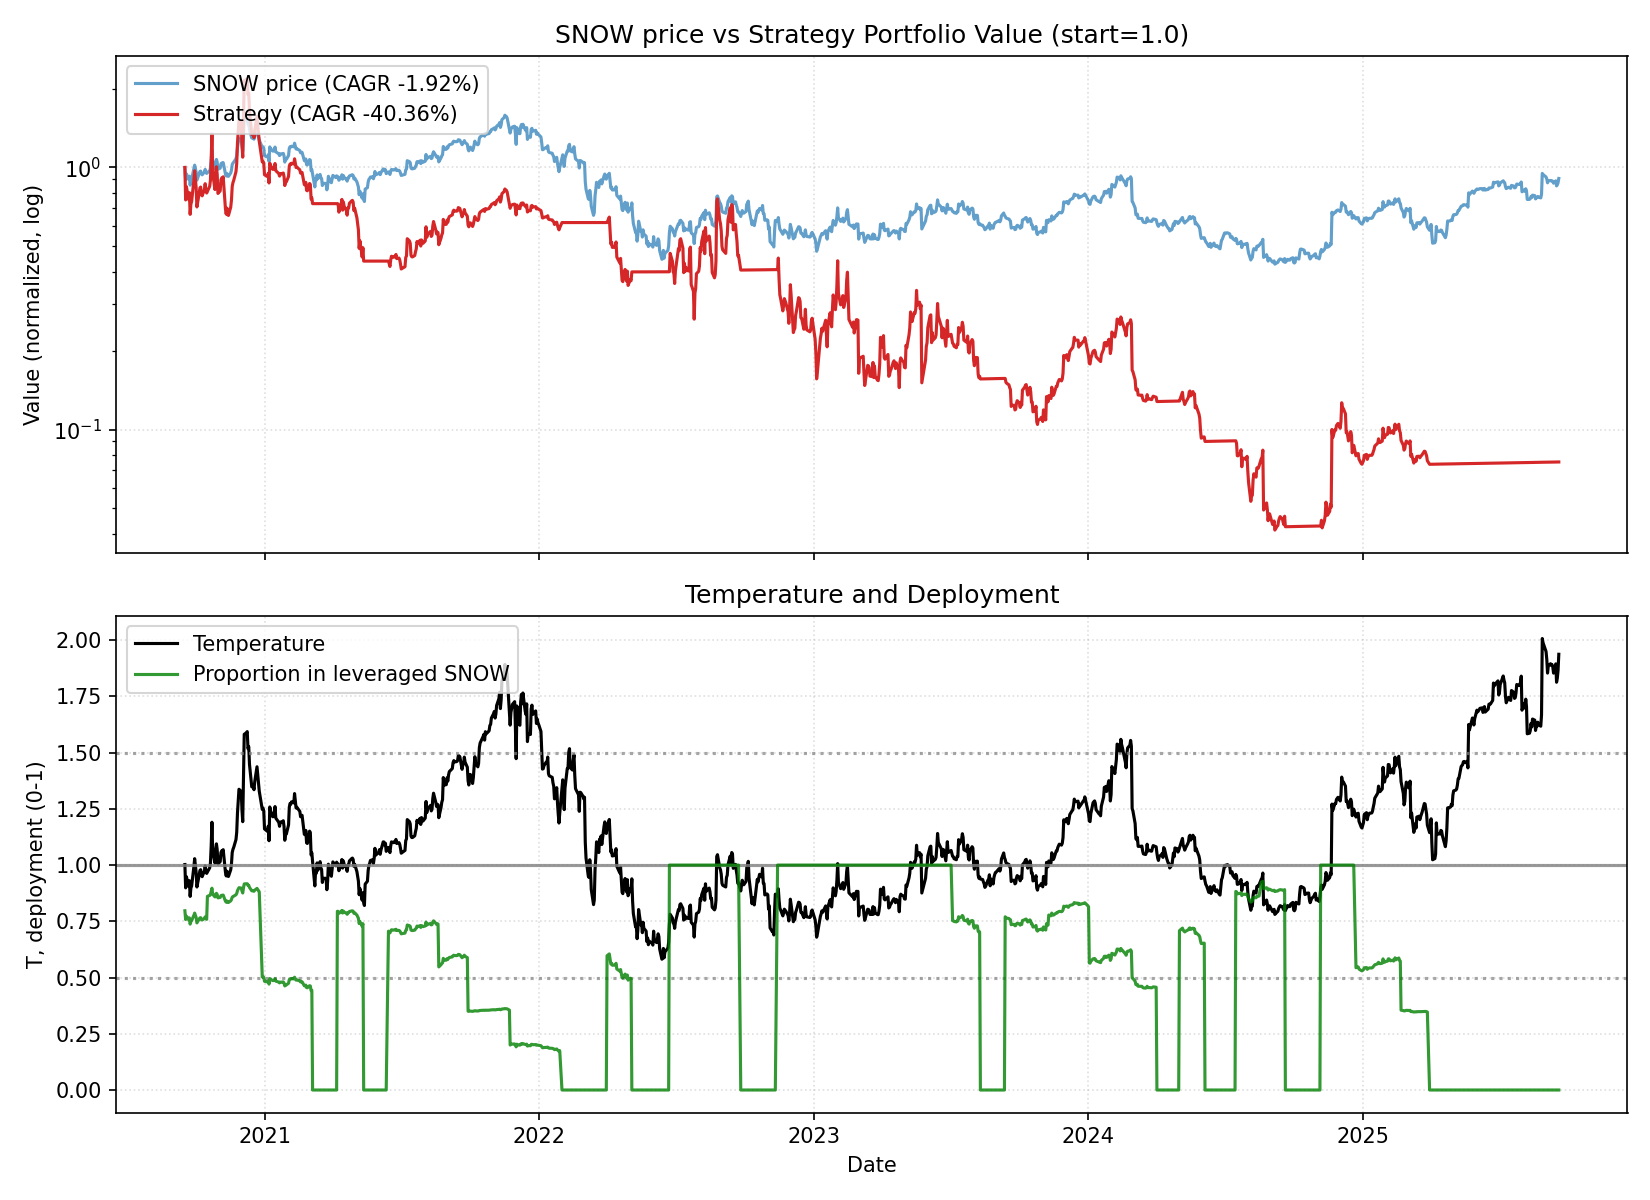

The data file committed next to this chart (first rows):
date, close, ret, ret_3, ret_6, ret_12, ret_22, temp, temp_ch_11, temp_ch_22, vol_22, vol_66, rate, yc_spread, credit_spread, yc_change_22, credit_change_22, port_unlevered, port_tqqq, port_cash, port_total, deployed_p, base_p, target_p
2020-09-16, 253.9, 0.0, , , , , 1.003, , , , , 0.09, 0.55, 2.67, , , 0.3046, 0.6954, 0.0, 1, 0.797, 0.797, 0.797
2020-09-17, 227.5, -0.1039, , , , , 0.8987, , , , , 0.09, 0.56, 2.65, , , 0.2729, 0.4786, 0.0, 0.7515, 0.7579, 1.0, 1.0
2020-09-18, 240.0, 0.05476, -0.05486, , , , 0.9483, , , , , 0.09, 0.56, 2.66, , , 0.2879, 0.5572, 0.0, 0.845, 0.7729, 0.9034, 0.9034
2020-09-21, 228.9, -0.04646, 0.005757, , , , 0.9054, , , , , 0.09, 0.54, 2.66, , , 0.2745, 0.4795, 0.0, 0.754, 0.7573, 0.9892, 0.9892
2020-09-22, 235.2, 0.02757, -0.02017, , , , 0.9307, , , , , 0.09, 0.55, 2.66, , , 0.282, 0.5192, 0.0, 0.8012, 0.7653, 0.9385, 0.9385
2020-09-23, 217.4, -0.07557, -0.05008, -0.1439, , , 0.8608, , , , , 0.09, 0.54, 2.68, , , 0.2607, 0.4014, 0.0, 0.6622, 0.7375, 1.0, 1.0
2020-09-24, 226.7, 0.04301, -0.03581, -0.003516, , , 0.8981, , , , , 0.09, 0.53, 2.7, , , 0.2719, 0.4532, 0.0, 0.7252, 0.75, 1.0, 1.0
2020-09-25, 229.0, 0.009967, 0.05341, -0.04583, , , 0.9075, , , , , 0.09, 0.54, 2.74, , , 0.2747, 0.4667, 0.0, 0.7414, 0.753, 0.9851, 0.9851
2020-09-28, 250.4, 0.09349, 0.1044, 0.09421, , , 0.9935, , , , , 0.09, 0.53, 2.76, , , 0.3003, 0.5976, 0.0, 0.898, 0.777, 0.8129, 0.8129
2020-09-29, 259.1, 0.03482, 0.1316, 0.1019, , , 1.029, , , , , 0.09, 0.55, 2.74, , , 0.3108, 0.66, 0.0, 0.9708, 0.7866, 0.7657, 0.7657
2020-09-30, 251.0, -0.03137, 0.002356, 0.1546, , , 0.9967, , , , , 0.09, 0.56, 2.75, , , 0.301, 0.5979, 0.0, 0.8989, 0.7767, 0.8066, 0.8066
2020-10-01, 243.5, -0.03004, -0.06047, 0.07374, -0.04123, , 0.9672, -0.03527, , , , 0.09, 0.54, 2.75, , , 0.292, 0.544, 0.0, 0.836, 0.7671, 0.8657, 0.8657
2020-10-02, 227.1, -0.0672, -0.09522, -0.008297, -0.001934, , 0.9026, 0.004271, , , , 0.09, 0.57, 2.76, , , 0.2724, 0.4343, 0.0, 0.7067, 0.743, 0.9949, 0.9949
2020-10-05, 240.0, 0.0568, -0.01421, -0.04157, 0.0, , 0.955, 0.007048, , , , 0.09, 0.64, 2.74, , , 0.2879, 0.5083, 0.0, 0.7961, 0.759, 0.89, 0.89
2020-10-06, 245.1, 0.02125, 0.07926, -0.05414, 0.07101, , 0.9757, 0.07766, , , , 0.09, 0.62, 2.7, , , 0.294, 0.5407, 0.0, 0.8346, 0.7652, 0.8486, 0.8486
2020-10-07, 246.0, 0.003672, 0.025, -0.01992, 0.0461, , 0.9797, 0.0526, , , , 0.09, 0.65, 2.69, , , 0.295, 0.5466, 0.0, 0.8416, 0.7663, 0.8406, 0.8406
2020-10-08, 240.2, -0.02362, -0.02003, -0.01343, 0.1049, , 0.9569, 0.1117, , , , 0.09, 0.65, 2.68, , , 0.2881, 0.5078, 0.0, 0.7959, 0.7587, 0.8861, 0.8861
2020-10-09, 238.0, -0.009118, -0.03252, 0.048, 0.04966, , 0.9486, 0.05619, , , , 0.09, 0.63, 2.67, , , 0.2855, 0.4939, 0.0, 0.7794, 0.7558, 0.9028, 0.9028
2020-10-12, 244, 0.02508, 0.01574, 0.01654, 0.06537, , 0.9736, 0.07288, , , , 0.09, 0.63, 2.67, , , 0.2926, 0.5311, 0.0, 0.8237, 0.7632, 0.8528, 0.8528
2020-10-13, 249.6, 0.02312, 0.04878, 0.0184, -0.003195, , 0.9965, 0.003002, , , , 0.09, 0.58, 2.65, , , 0.2994, 0.5679, 0.0, 0.8672, 0.7699, 0.8069, 0.8069
2020-10-14, 243.2, -0.02576, -0.003238, -0.01146, -0.06155, , 0.9713, -0.05572, , , , 0.09, 0.59, 2.64, , , 0.2917, 0.524, 0.0, 0.8156, 0.7616, 0.8575, 0.8575
2020-10-15, 241.0, -0.008965, -0.03449, 0.003372, -0.03984, -0.05092, 0.963, -0.03387, -0.03948, 0.04728, , 0.09, 0.6, 2.65, , , 0.2891, 0.5098, 0.0, 0.7989, 0.7588, 0.8741, 0.8741
2020-10-16, 242.5, 0.006307, -0.002714, 0.01899, -0.003861, 0.06583, 0.9694, 0.002331, 0.07868, 0.0473, , 0.09, 0.62, 2.64, 0.07, -0.03, 0.1688, 0.6416, 0.0, 0.8103, 0.8611, 0.8611, 0.8611
2020-10-19, 246.8, 0.01757, 0.02398, 0.01152, 0.08666, 0.02825, 0.9877, 0.09432, 0.0415, 0.04145, , 0.09, 0.62, 2.61, 0.06, -0.04, 0.1717, 0.6753, 0.0, 0.8471, 0.8648, 0.8246, 0.8246
2020-10-20, 251.8, 0.02022, 0.03814, 0.008654, 0.04904, 0.1002, 1.008, 0.05556, 0.1134, 0.04008, , 0.09, 0.67, 2.64, 0.11, -0.02, 0.1752, 0.7163, 0.0, 0.8915, 0.869, 0.7903, 0.7903
2020-10-21, 270.6, 0.07483, 0.09656, 0.1128, 0.1041, 0.1507, 1.084, 0.1109, 0.1646, 0.04129, , 0.09, 0.69, 2.63, 0.15, -0.03, 0.1883, 0.877, 0.0, 1.065, 0.8822, 0.6993, 0.6993
2020-10-22, 297.1, 0.09785, 0.18, 0.2327, 0.2077, 0.3666, 1.191, 0.2152, 0.3831, 0.04536, , 0.09, 0.71, 2.61, 0.16, -0.05, 0.2067, 1.134, 0.0, 1.341, 0.8972, 0.5714, 0.5714
2020-10-23, 265, -0.1078, -0.02055, 0.0929, 0.1035, 0.169, 1.063, 0.1104, 0.183, 0.04871, , 0.09, 0.67, 2.6, 0.13, -0.08, 0.1845, 0.7674, 0.0, 0.9518, 0.8708, 0.7249, 0.7249
2020-10-26, 251.4, -0.05154, -0.1538, 0.01868, 0.05626, 0.09777, 1.009, 0.06371, 0.1119, 0.04983, , 0.09, 0.65, 2.6, 0.12, -0.1, 0.1749, 0.6487, 0.0, 0.8236, 0.8584, 0.7891, 0.7891
2020-10-27, 266.8, 0.06118, 0.006489, 0.05958, 0.09345, 0.06533, 1.071, 0.1003, 0.07817, 0.05121, , 0.09, 0.63, 2.6, 0.09, -0.14, 0.1856, 0.7677, 0.0, 0.9534, 0.8702, 0.7145, 0.7145
2020-10-28, 272.4, 0.02125, 0.08373, 0.006763, 0.09146, 0.05136, 1.094, 0.09825, 0.06404, 0.04768, , 0.09, 0.63, 2.62, 0.1, -0.14, 0.1896, 0.8166, 0.0, 1.006, 0.8744, 0.6867, 0.6867
2020-10-29, 265.9, -0.02408, -0.003336, -0.1051, 0.09335, 0.05928, 1.069, 0.1001, 0.07205, 0.04757, , 0.09, 0.69, 2.61, 0.14, -0.13, 0.185, 0.7576, 0.0, 0.9426, 0.8691, 0.7178, 0.7178
2020-10-30, 250, -0.05965, -0.08229, -0.05671, 0.03743, 0.02694, 1.005, 0.04388, 0.03932, 0.04889, , 0.09, 0.74, 2.61, 0.18, -0.14, 0.174, 0.622, 0.0, 0.796, 0.8543, 0.7938, 0.7938
2020-11-02, 252.2, 0.008839, -0.05134, 0.003341, 0.04004, 0.1107, 1.015, 0.04737, 0.125, 0.04841, , 0.09, 0.71, 2.6, 0.17, -0.15, 0.1755, 0.6385, 0.0, 0.814, 0.8562, 0.7816, 0.7816
2020-11-03, 262.1, 0.03925, 0.04844, -0.01739, 0.0622, 0.09221, 1.056, 0.0688, 0.1054, 0.04637, , 0.09, 0.73, 2.58, 0.16, -0.18, 0.1824, 0.7136, 0.0, 0.896, 0.8643, 0.7332, 0.7332
2020-11-04, 263.9, 0.006791, 0.04631, -0.03131, 0.04822, 0.07674, 1.063, 0.05473, 0.08972, 0.04505, , 0.09, 0.64, 2.58, 0.0, -0.16, 0.1837, 0.7281, 0.0, 0.9118, 0.8657, 0.7241, 0.7241
2020-11-05, 263.2, -0.002652, 0.00412, -0.01004, -0.02735, 0.06996, 1.061, -0.0213, 0.08286, 0.04493, , 0.09, 0.65, 2.52, 0.03, -0.18, 0.1832, 0.7223, 0.0, 0.9054, 0.8651, 0.727, 0.727
2020-11-06, 265.0, 0.006801, 0.00413, 0.05992, -0.108, 0.1033, 1.069, -0.1025, 0.1166, 0.04493, , 0.09, 0.67, 2.51, 0.02, -0.18, 0.1844, 0.737, 0.0, 0.9214, 0.8666, 0.7178, 0.7178
2020-11-09, 239.8, -0.09494, -0.08879, -0.04912, -0.09511, 0.007731, 0.9683, -0.08874, 0.02072, 0.0494, , 0.09, 0.79, 2.47, 0.14, -0.21, 0.1669, 0.527, 0.0, 0.6939, 0.8397, 0.8635, 0.8635
2020-11-10, 235.7, -0.01734, -0.1106, -0.1009, -0.06249, -0.03398, 0.9519, -0.05666, -0.02234, 0.04951, , 0.09, 0.79, 2.44, 0.16, -0.23, 0.164, 0.4996, 0.0, 0.6636, 0.8352, 0.8963, 0.8963
2020-11-11, 240.8, 0.02155, 0.003836, -0.08772, -0.0975, -0.03546, 0.9728, -0.09189, -0.02383, 0.04944, , 0.09, 0.79, 2.44, 0.16, -0.23, 0.1675, 0.5319, 0.0, 0.6994, 0.8403, 0.8544, 0.8544
2020-11-12, 235.4, -0.02235, -0.001273, -0.1057, -0.136, -0.03207, 0.9514, -0.1307, -0.02041, 0.0494, , 0.09, 0.71, 2.45, 0.13, -0.2, 0.1638, 0.4962, 0.0, 0.66, 0.8345, 0.8971, 0.8971
2020-11-13, 234.8, -0.002464, -0.02475, -0.114, -0.1169, -0.02573, 0.9495, -0.1114, -0.01398, 0.0491, , 0.09, 0.72, 2.44, 0.13, -0.2, 0.1634, 0.4925, 0.0, 0.6559, 0.8339, 0.901, 0.901
2020-11-16, 241.9, 0.03003, 0.02749, 0.008381, -0.03268, -0.002763, 0.9792, -0.02586, 0.01009, 0.04948, , 0.09, 0.72, 2.42, 0.12, -0.23, 0.1683, 0.5368, 0.0, 0.7051, 0.8409, 0.8416, 0.8416
2020-11-17, 248, 0.02555, 0.05635, 0.0524, -0.01665, 0.005065, 1.005, -0.01054, 0.01718, 0.04974, , 0.09, 0.69, 2.42, 0.07, -0.22, 0.1726, 0.578, 0.0, 0.7506, 0.8467, 0.7944, 0.7944
2020-11-18, 260.5, 0.05044, 0.07728, 0.08216, -0.006066, 0.03483, 1.056, 0.000113, 0.04731, 0.05071, , 0.09, 0.72, 2.39, 0.1, -0.22, 0.1813, 0.6654, 0.0, 0.8467, 0.8572, 0.7331, 0.7331
2020-11-19, 264.0, 0.01328, 0.06439, 0.1216, 0.000341, -0.02443, 1.07, 0.006559, -0.01267, 0.05062, , 0.09, 0.68, 2.35, 0.01, -0.29, 0.1837, 0.6919, 0.0, 0.8756, 0.8601, 0.7157, 0.7157
2020-11-20, 266.0, 0.007576, 0.02096, 0.1329, 0.0106, -0.1046, 1.079, 0.01688, -0.09386, 0.04807, , 0.09, 0.67, 2.35, -0.02, -0.28, 0.1851, 0.7075, 0.0, 0.8927, 0.8618, 0.7055, 0.7055
2020-11-23, 274.1, 0.03064, 0.03845, 0.1336, 0.03453, 0.03433, 1.113, 0.04182, 0.04767, 0.0435, , 0.09, 0.7, 2.33, -0.01, -0.28, 0.1908, 0.7725, 0.0, 0.9633, 0.868, 0.6642, 0.6642
2020-11-24, 282.1, 0.029, 0.06053, 0.1374, 0.1762, 0.1222, 1.146, 0.1835, 0.1357, 0.03705, , 0.09, 0.72, 2.31, 0.05, -0.29, 0.1963, 0.8397, 0.0, 1.036, 0.8737, 0.6249, 0.6249
2020-11-25, 303, 0.07416, 0.1053, 0.163, 0.2857, 0.1359, 1.231, 0.2937, 0.1496, 0.03784, , 0.09, 0.71, 2.32, 0.06, -0.28, 0.2109, 1.026, 0.0, 1.237, 0.8864, 0.5223, 0.5223
2020-11-27, 328.8, 0.08504, 0.1655, 0.2454, 0.3656, 0.2068, 1.337, 0.3747, 0.2219, 0.0397, , 0.09, 0.68, 2.32, 0.05, -0.28, 0.2288, 1.288, 0.0, 1.517, 0.8995, 0.3953, 0.3953
2020-11-30, 325.8, -0.008972, 0.07531, 0.225, 0.3843, 0.2255, 1.327, 0.3946, 0.2418, 0.03983, , 0.09, 0.68, 2.29, 0.05, -0.33, 0.2268, 1.254, 0.0, 1.48, 0.8979, 0.4077, 0.4077
2020-12-01, 305.6, -0.06199, -0.07041, 0.1149, 0.3017, 0.2225, 1.245, 0.3114, 0.2387, 0.04208, , 0.09, 0.75, 2.28, 0.06, -0.33, 0.2127, 1.02, 0.0, 1.233, 0.885, 0.5058, 0.5058
2020-12-02, 292.7, -0.04237, -0.1017, 0.03754, 0.2102, 0.1604, 1.193, 0.2182, 0.1749, 0.04092, , 0.09, 0.79, 2.24, 0.05, -0.37, 0.2037, 0.8906, 0.0, 1.094, 0.8759, 0.5685, 0.5685
2020-12-03, 339.9, 0.1613, 0.1121, 0.1217, 0.3704, 0.2966, 1.386, 0.3794, 0.3128, 0.05237, , 0.09, 0.76, 2.23, 0.05, -0.37, 0.2365, 1.321, 0.0, 1.558, 0.8988, 0.337, 0.337
2020-12-04, 387.7, 0.1407, 0.3246, 0.1792, 0.4881, 0.4691, 1.581, 0.4979, 0.4874, 0.05869, , 0.09, 0.81, 2.23, 0.08, -0.35, 0.2698, 1.879, 0.0, 2.149, 0.9163, 0.2, 0.2
2020-12-07, 389, 0.00325, 0.1444, 0.1937, 0.4733, 0.4778, 1.589, 0.4843, 0.4974, 0.05874, , 0.09, 0.8, 2.22, 0.16, -0.36, 0.2707, 1.897, 0.0, 2.168, 0.9168, 0.2, 0.2
2020-12-08, 390.0, 0.002674, 0.005932, 0.276, 0.4662, 0.4717, 1.593, 0.4771, 0.4913, 0.05865, , 0.09, 0.78, 2.22, 0.13, -0.3, 0.2714, 1.912, 0.0, 2.184, 0.9171, 0.2, 0.2
2020-12-09, 371.3, -0.04805, -0.04551, 0.2684, 0.3542, 0.5479, 1.518, 0.3632, 0.5673, 0.06036, , 0.09, 0.79, 2.24, 0.12, -0.27, 0.2584, 1.637, 0.0, 1.895, 0.9091, 0.2, 0.2
... 1,199 more rows
